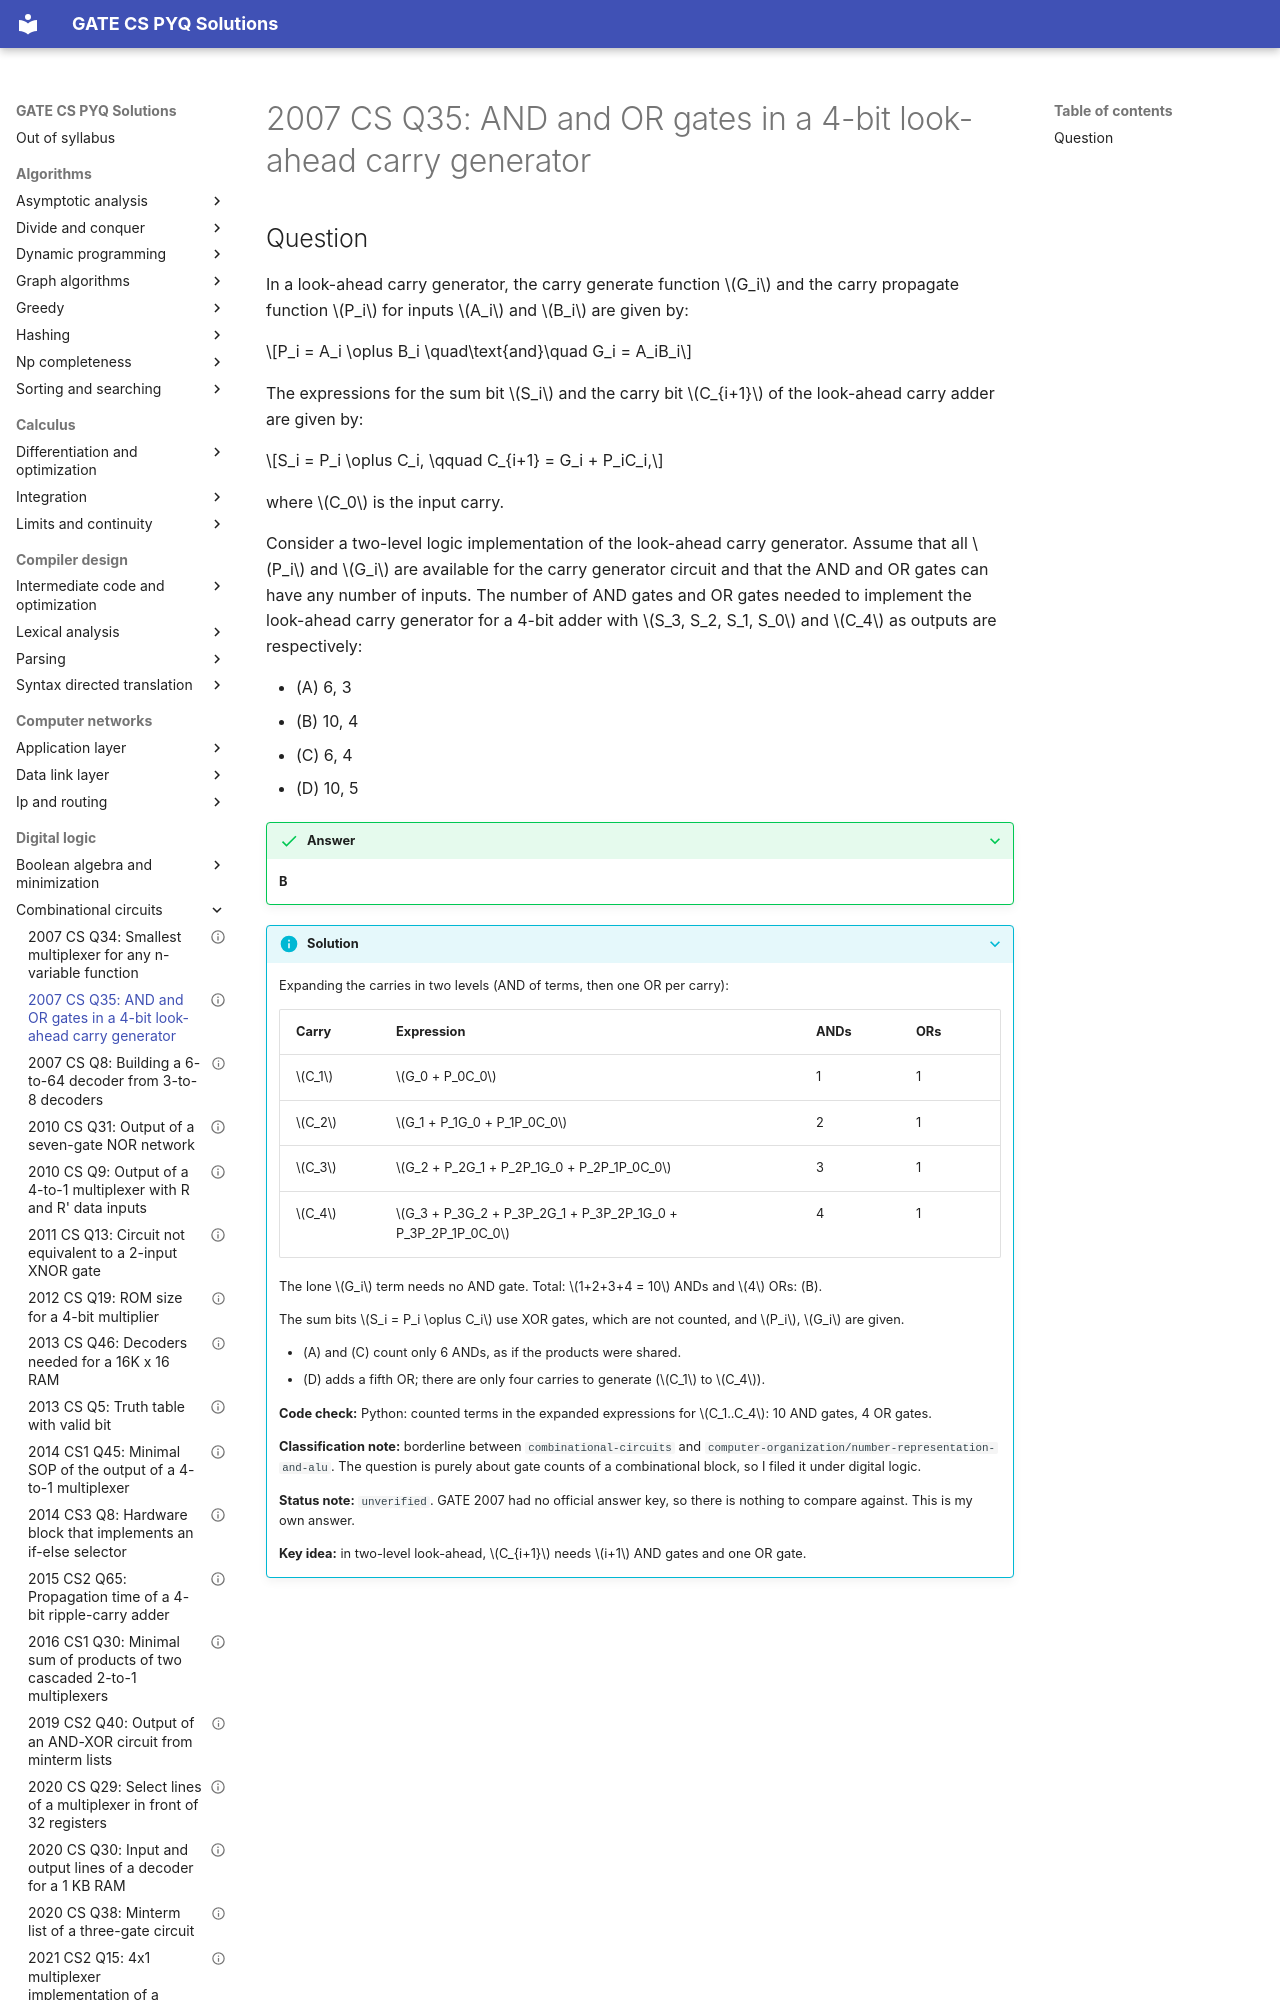

repository: saheenusman/GATE-PYQs · page: digital-logic/combinational-circuits/2007-set1-q35/index.html · generator: mkdocs

---
title: "2007 CS Q35: AND and OR gates in a 4-bit look-ahead carry generator"
year: 2007
set: 1
paper: CS
q_no: 35
subject: digital-logic
topic: combinational-circuits
also: []
marks: 2
type: MCQ
official_answer: "none (no official key released)"
status: unverified
---

# 2007 CS Q35: AND and OR gates in a 4-bit look-ahead carry generator
